Image classification data set "waveform_image_dataset" (h4rdxcry/stress-monitor-frontend on GitHub). Class labels (5): EEG normal, EEG stress, GSR normal, GSR stress, invalid non-biomarker.

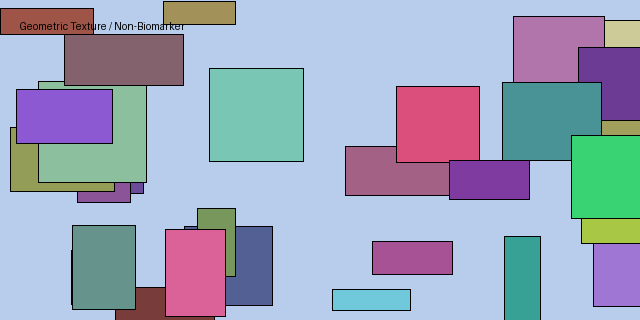
Label: invalid non-biomarker

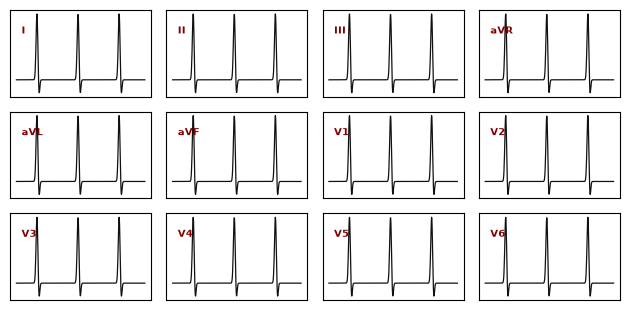
Label: invalid non-biomarker

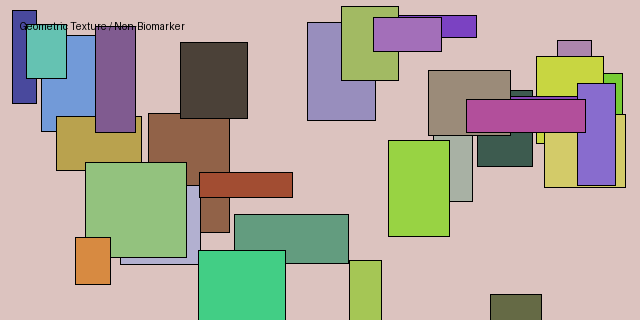
Label: invalid non-biomarker

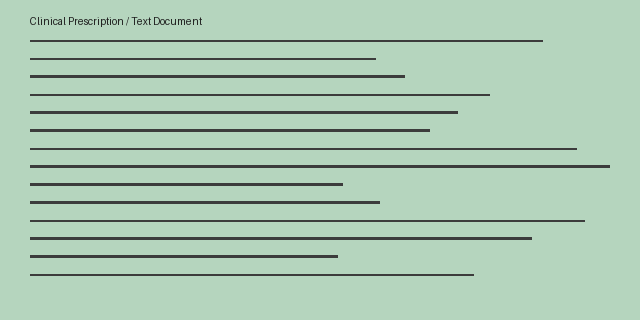
Label: invalid non-biomarker

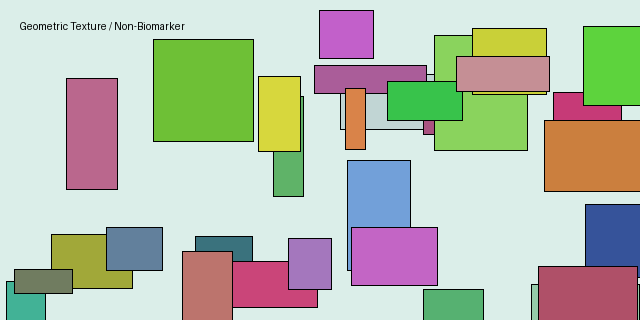
Label: invalid non-biomarker

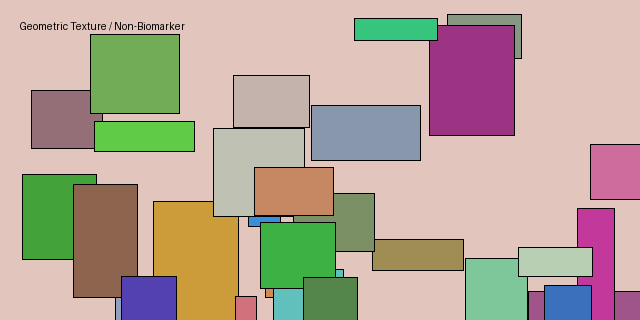
Label: invalid non-biomarker
